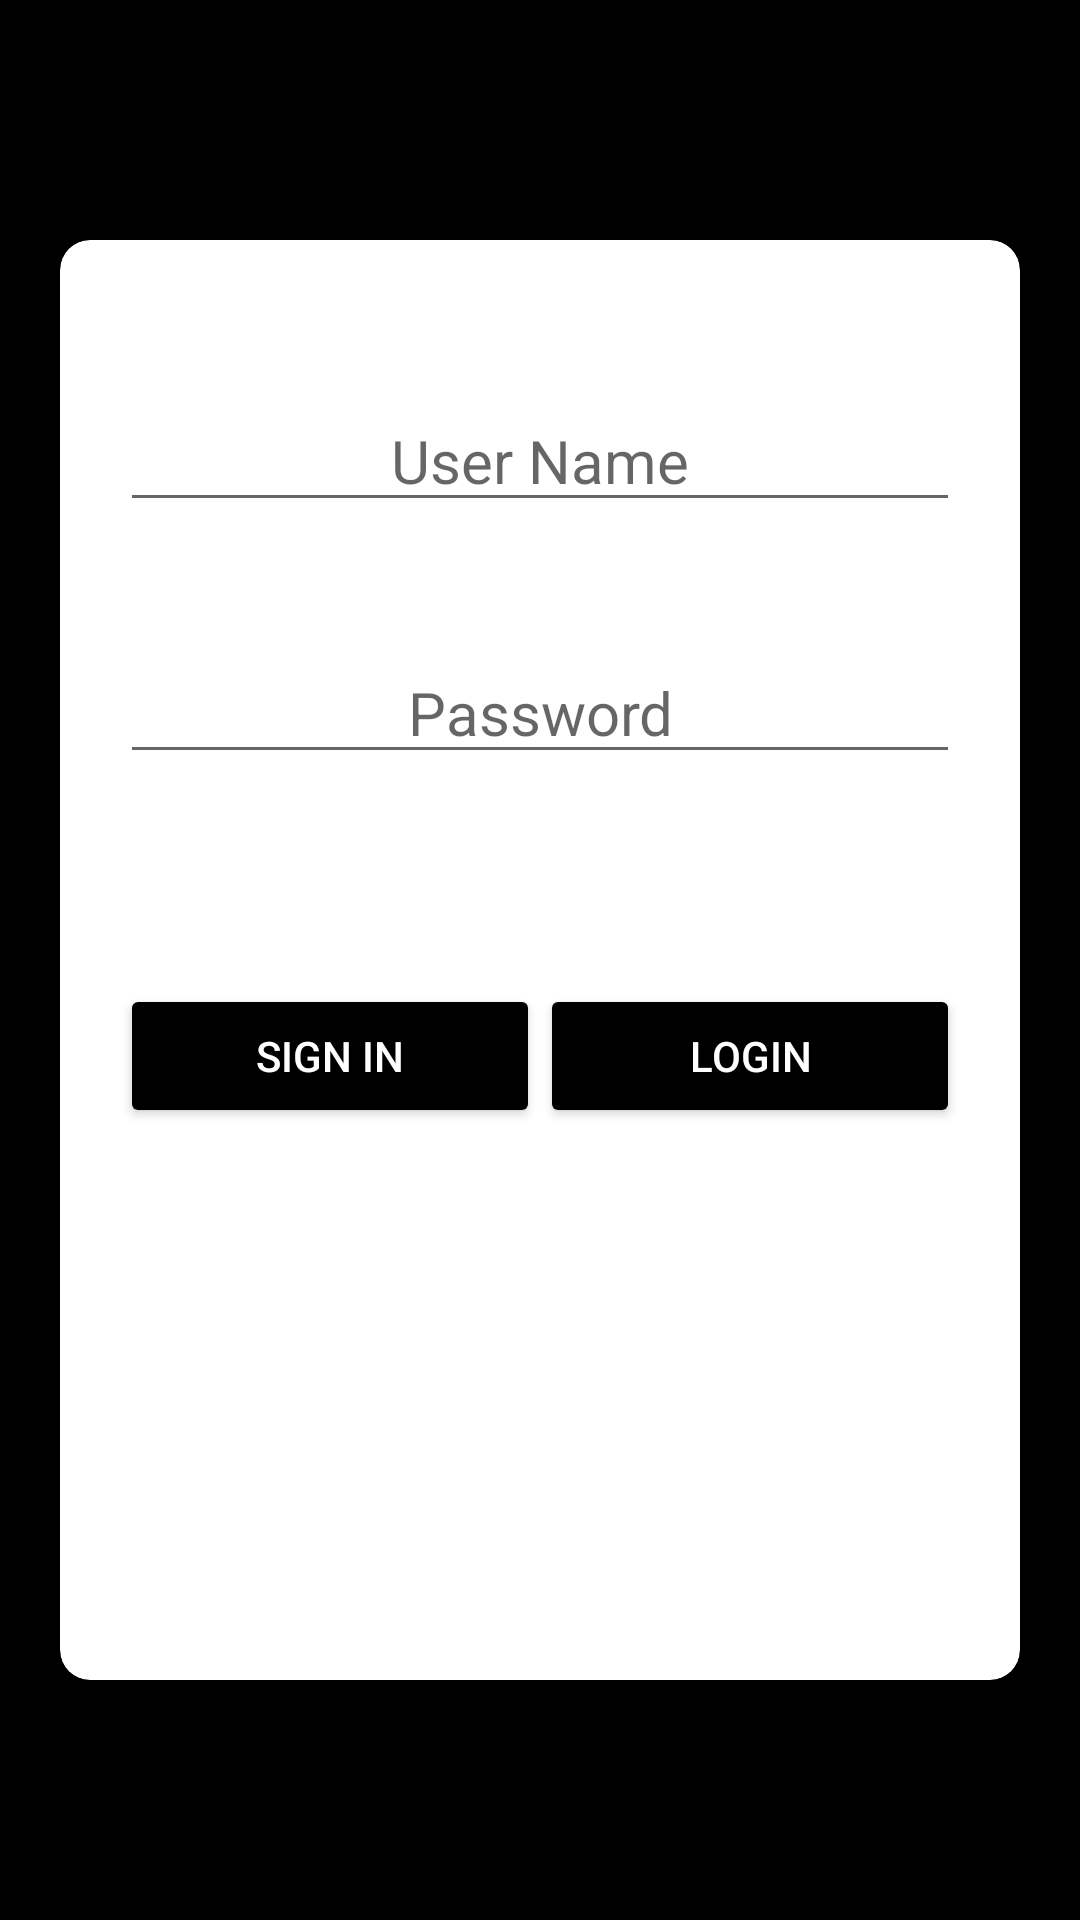

Here is an Android app screen rendered from its layout file. Give the layout XML and the strings, colors and styles it references.
<!-- AndroidManifest.xml: application theme AppTheme -->
<!-- res/layout/login.xml -->
<?xml version="1.0" encoding="utf-8"?>
<layout>

    <data>

        <variable
            name="userInstance"
            type="com.sheoran.dinesh.androidquiz.model.User"></variable>
    </data>

    <LinearLayout xmlns:android="http://schemas.android.com/apk/res/android"
        xmlns:app="http://schemas.android.com/apk/res-auto"
        android:layout_width="match_parent"
        android:layout_height="match_parent"
        android:layout_gravity="center"
        android:background="@color/bgColor"
        android:orientation="vertical">

        <android.support.v7.widget.CardView
            android:layout_width="match_parent"
            android:layout_height="match_parent"
            android:layout_marginHorizontal="20dp"
            android:layout_marginVertical="80dp"
            android:elevation="20dp"
            app:cardCornerRadius="10dp">

            <LinearLayout
                android:layout_width="match_parent"
                android:layout_height="match_parent"
                android:layout_marginVertical="50dp"
                android:orientation="vertical">

                <EditText
                    android:id="@+id/userName"
                    android:layout_width="match_parent"
                    android:layout_height="wrap_content"
                    android:layout_marginHorizontal="20dp"
                    android:hint="User Name"
                    android:text="@{userInstance.name}"
                    android:textAlignment="center"
                    android:textSize="20dp" />

                <EditText
                    android:id="@+id/userPwd"
                    android:layout_width="match_parent"
                    android:layout_height="wrap_content"
                    android:layout_marginHorizontal="20dp"
                    android:layout_marginTop="40dp"
                    android:hint="Password"
                    android:inputType="textPassword"
                    android:text="@{userInstance.password}"
                    android:textAlignment="center"
                    android:textSize="20dp" />

                <LinearLayout
                    android:layout_width="match_parent"
                    android:layout_height="wrap_content"
                    android:layout_marginTop="70dp"
                    android:orientation="horizontal">

                    <Button
                        android:id="@+id/btnSignin"
                        android:layout_width="0dp"
                        android:layout_height="wrap_content"
                        android:layout_marginLeft="20dp"
                        android:layout_weight="1"
                        android:backgroundTint="@color/bgColor"
                        android:text="Sign In"
                        android:textColor="@color/textColorDefault" />

                    <Button
                        android:id="@+id/btnLogin"
                        android:layout_width="0dp"
                        android:layout_height="wrap_content"
                        android:layout_marginRight="20dp"
                        android:layout_weight="1"
                        android:backgroundTint="@color/bgColor"
                        android:text="Login"
                        android:textColor="@color/textColorDefault" />

                </LinearLayout>
            </LinearLayout>
        </android.support.v7.widget.CardView>
    </LinearLayout>
</layout>
<!-- resources referenced by this layout -->
<resources>
  <color name="bgColor">#000000</color>
  <color name="textColorDefault">#ffffff</color>
  <style name="AppTheme" parent="Theme.AppCompat.Light.NoActionBar">
          
          <item name="colorPrimary">@color/colorPrimary</item>
          <item name="colorPrimaryDark">@color/colorPrimaryDark</item>
          <item name="colorAccent">@color/colorAccent</item>
      </style>
  <color name="colorPrimary">#706f6e</color>
  <color name="colorPrimaryDark">#646363</color>
  <color name="colorAccent">#000000</color>
</resources>
